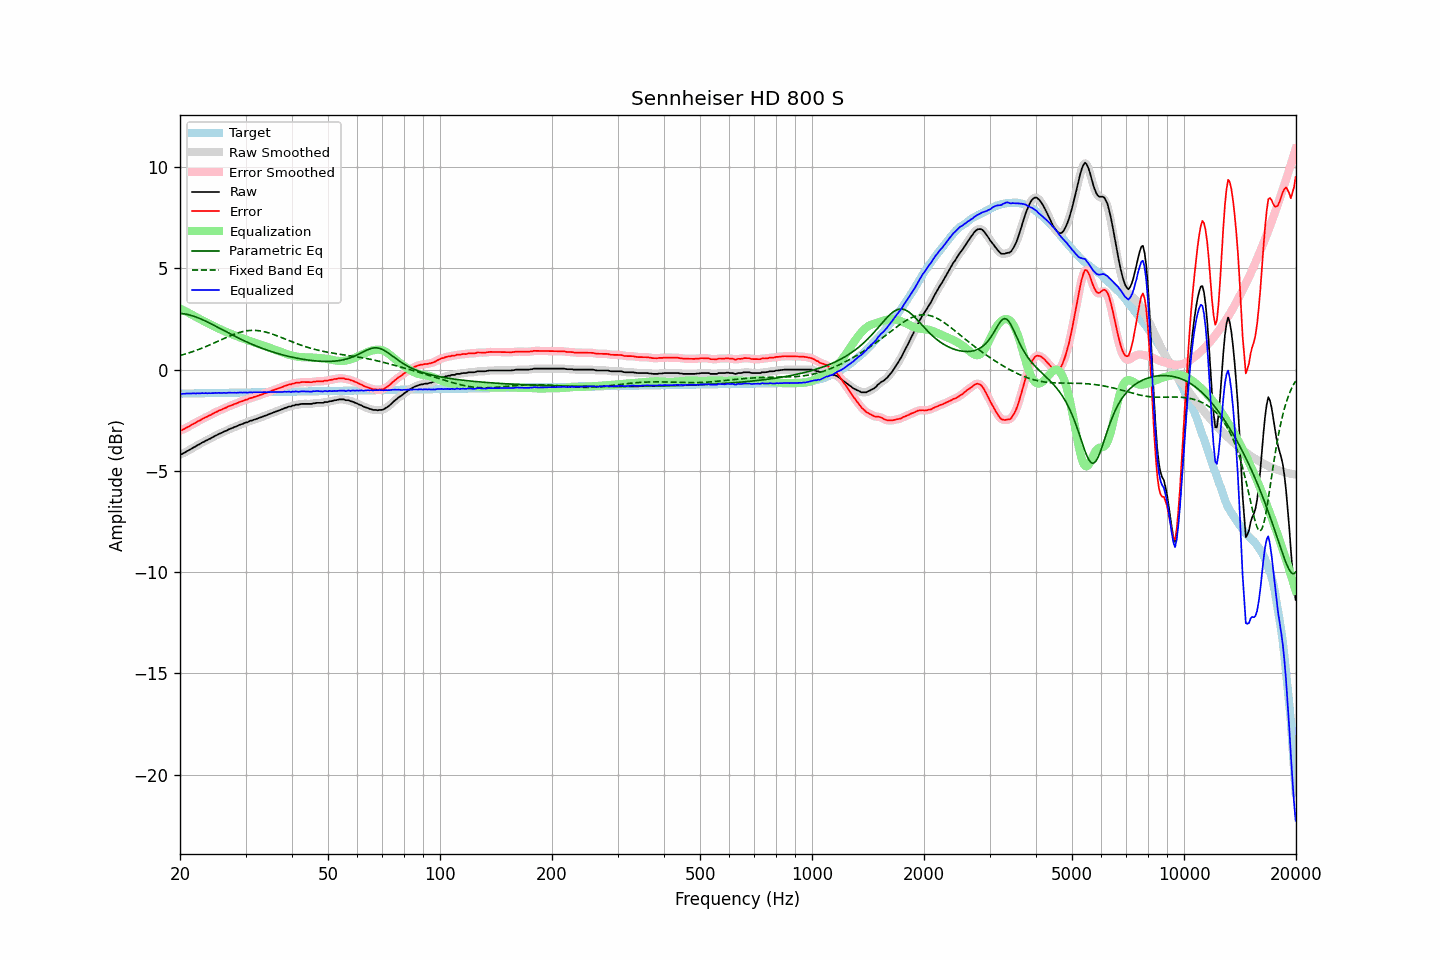

Values plotted in this chart, from the file beside it:
frequency, raw, error, smoothed, error_smoothed, equalization, parametric_eq, fixed_band_eq, equalized_raw, equalized_smoothed, target
20.00, -4.18, -2.99, -4.19, -3.01, 3.02, 2.78, 0.70, -1.16, -1.17, -1.18
20.20, -4.18, -3.00, -4.16, -2.98, 2.98, 2.78, 0.72, -1.20, -1.18, -1.18
20.40, -4.13, -2.95, -4.13, -2.95, 2.94, 2.77, 0.75, -1.19, -1.19, -1.18
20.61, -4.09, -2.91, -4.09, -2.91, 2.90, 2.75, 0.77, -1.19, -1.19, -1.18
20.81, -4.04, -2.86, -4.04, -2.86, 2.86, 2.74, 0.79, -1.18, -1.18, -1.18
21.02, -4.00, -2.82, -4.00, -2.82, 2.82, 2.72, 0.82, -1.18, -1.18, -1.18
21.23, -3.96, -2.78, -3.95, -2.78, 2.78, 2.70, 0.84, -1.18, -1.17, -1.17
21.44, -3.91, -2.73, -3.91, -2.73, 2.74, 2.68, 0.87, -1.17, -1.17, -1.17
21.66, -3.86, -2.69, -3.86, -2.69, 2.69, 2.65, 0.90, -1.17, -1.17, -1.17
21.87, -3.82, -2.65, -3.81, -2.64, 2.65, 2.63, 0.92, -1.17, -1.17, -1.17
22.09, -3.78, -2.61, -3.77, -2.60, 2.60, 2.60, 0.95, -1.17, -1.17, -1.17
22.31, -3.72, -2.55, -3.73, -2.56, 2.56, 2.57, 0.98, -1.16, -1.17, -1.17
22.54, -3.69, -2.52, -3.68, -2.51, 2.51, 2.54, 1.01, -1.17, -1.16, -1.17
22.76, -3.64, -2.47, -3.64, -2.47, 2.47, 2.50, 1.04, -1.16, -1.16, -1.16
22.99, -3.59, -2.42, -3.59, -2.43, 2.43, 2.47, 1.07, -1.15, -1.16, -1.16
23.22, -3.56, -2.40, -3.55, -2.39, 2.39, 2.43, 1.11, -1.17, -1.16, -1.16
23.45, -3.51, -2.35, -3.51, -2.35, 2.35, 2.40, 1.14, -1.15, -1.16, -1.16
23.69, -3.48, -2.32, -3.47, -2.31, 2.31, 2.36, 1.17, -1.17, -1.16, -1.16
23.92, -3.43, -2.27, -3.43, -2.27, 2.27, 2.32, 1.21, -1.16, -1.16, -1.16
24.16, -3.40, -2.24, -3.39, -2.24, 2.23, 2.28, 1.24, -1.17, -1.16, -1.16
24.40, -3.35, -2.19, -3.35, -2.19, 2.19, 2.24, 1.28, -1.16, -1.16, -1.15
24.65, -3.31, -2.15, -3.31, -2.15, 2.15, 2.20, 1.31, -1.16, -1.15, -1.15
24.89, -3.26, -2.10, -3.26, -2.11, 2.11, 2.16, 1.35, -1.14, -1.15, -1.15
25.14, -3.23, -2.08, -3.22, -2.07, 2.07, 2.11, 1.38, -1.15, -1.15, -1.15
25.39, -3.18, -2.03, -3.18, -2.03, 2.04, 2.07, 1.42, -1.14, -1.15, -1.15
25.65, -3.15, -2.00, -3.15, -2.00, 2.00, 2.03, 1.46, -1.15, -1.15, -1.15
25.91, -3.12, -1.97, -3.11, -1.96, 1.96, 1.99, 1.49, -1.16, -1.15, -1.15
26.16, -3.07, -1.92, -3.08, -1.93, 1.93, 1.95, 1.53, -1.14, -1.15, -1.15
26.43, -3.04, -1.89, -3.04, -1.89, 1.89, 1.90, 1.56, -1.15, -1.15, -1.14
26.69, -3.01, -1.86, -3.00, -1.86, 1.86, 1.86, 1.60, -1.15, -1.14, -1.14
26.96, -2.96, -1.82, -2.96, -1.82, 1.82, 1.82, 1.63, -1.13, -1.14, -1.14
27.23, -2.93, -1.79, -2.93, -1.79, 1.79, 1.78, 1.67, -1.14, -1.14, -1.14
27.50, -2.90, -1.76, -2.89, -1.76, 1.76, 1.74, 1.70, -1.14, -1.13, -1.14
27.77, -2.87, -1.73, -2.86, -1.73, 1.73, 1.70, 1.73, -1.14, -1.14, -1.14
28.05, -2.83, -1.69, -2.83, -1.70, 1.69, 1.66, 1.76, -1.13, -1.14, -1.14
28.33, -2.81, -1.67, -2.80, -1.67, 1.66, 1.62, 1.79, -1.14, -1.14, -1.13
28.62, -2.77, -1.63, -2.76, -1.63, 1.63, 1.58, 1.82, -1.14, -1.13, -1.13
28.90, -2.73, -1.60, -2.73, -1.60, 1.60, 1.54, 1.84, -1.12, -1.13, -1.13
29.19, -2.70, -1.57, -2.70, -1.57, 1.57, 1.50, 1.86, -1.12, -1.13, -1.13
29.48, -2.68, -1.55, -2.67, -1.54, 1.54, 1.46, 1.88, -1.13, -1.12, -1.13
29.78, -2.64, -1.51, -2.64, -1.52, 1.51, 1.42, 1.90, -1.12, -1.13, -1.13
30.08, -2.61, -1.48, -2.61, -1.49, 1.49, 1.39, 1.91, -1.12, -1.13, -1.13
30.38, -2.60, -1.47, -2.58, -1.46, 1.46, 1.35, 1.92, -1.14, -1.12, -1.12
30.68, -2.55, -1.42, -2.55, -1.43, 1.43, 1.32, 1.93, -1.12, -1.12, -1.12
30.99, -2.52, -1.40, -2.53, -1.40, 1.40, 1.28, 1.94, -1.11, -1.12, -1.12
31.30, -2.51, -1.39, -2.50, -1.38, 1.38, 1.25, 1.94, -1.13, -1.12, -1.12
31.61, -2.47, -1.35, -2.47, -1.35, 1.35, 1.21, 1.94, -1.11, -1.12, -1.12
31.93, -2.45, -1.33, -2.45, -1.33, 1.33, 1.18, 1.94, -1.12, -1.12, -1.12
32.24, -2.42, -1.30, -2.41, -1.30, 1.30, 1.15, 1.93, -1.12, -1.12, -1.12
32.57, -2.39, -1.27, -2.39, -1.27, 1.27, 1.12, 1.93, -1.11, -1.12, -1.11
32.89, -2.36, -1.24, -2.36, -1.25, 1.25, 1.09, 1.91, -1.11, -1.11, -1.11
33.22, -2.34, -1.22, -2.33, -1.22, 1.22, 1.06, 1.90, -1.12, -1.11, -1.11
33.55, -2.30, -1.19, -2.30, -1.19, 1.19, 1.03, 1.88, -1.11, -1.11, -1.11
33.89, -2.27, -1.16, -2.27, -1.16, 1.16, 1.00, 1.87, -1.11, -1.11, -1.11
34.23, -2.25, -1.14, -2.24, -1.13, 1.13, 0.97, 1.84, -1.12, -1.11, -1.11
34.57, -2.21, -1.10, -2.21, -1.10, 1.10, 0.94, 1.82, -1.10, -1.11, -1.11
34.92, -2.18, -1.07, -2.18, -1.07, 1.07, 0.92, 1.80, -1.10, -1.11, -1.11
35.27, -2.15, -1.04, -2.15, -1.04, 1.04, 0.89, 1.77, -1.10, -1.10, -1.10
35.62, -2.12, -1.01, -2.12, -1.01, 1.02, 0.87, 1.74, -1.10, -1.10, -1.10
35.97, -2.09, -0.99, -2.09, -0.99, 0.99, 0.84, 1.71, -1.10, -1.10, -1.10
... 635 more rows
